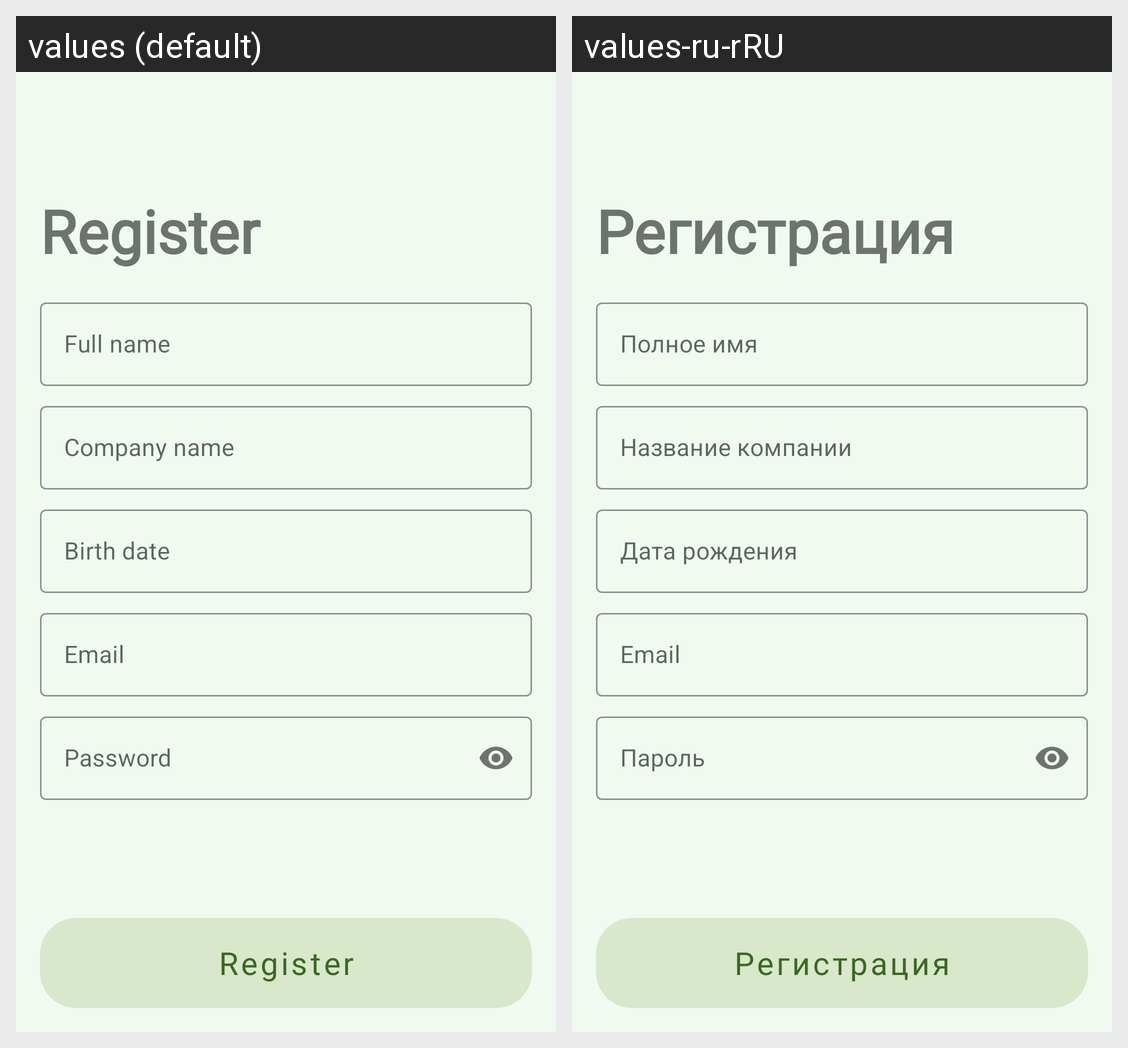

Here is an Android app screen in its default locale and in the app's own translations. Write out the translated-string differences for the strings that appear on this screen.
Android screen res/layout/fragment_register.xml rendered under 2 locales, left to right: values (default), values-ru-rRU. Device: Nexus 5 (rendered at 1080×1920; each locale shown at half size, 540×960, under a caption strip naming it); theme Theme.Eximeeting.
Strings drawn on this screen, with the default value and each locale's value (text and hints the layout hard-codes, and strings that could not be matched under every locale, appear in the picture but are not listed):

register_string
  values: Register
  values-ru-rRU: Регистрация

full_name_string
  values: Full name
  values-ru-rRU: Полное имя

company_name_string
  values: Company name
  values-ru-rRU: Название компании

birth_date_string
  values: Birth date
  values-ru-rRU: Дата рождения

email_hint
  values: Email
  values-ru-rRU: Email

password_hint
  values: Password
  values-ru-rRU: Пароль
